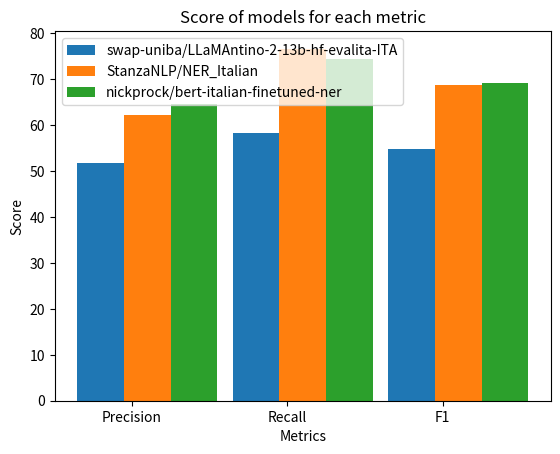

Python code for this plot: (Note: this script raises an exception after producing the figure.)
import numpy as np
import matplotlib.pyplot as plt
import csv


X = ['Precision', 'Recall', 'F1']
Yllamantino = [51.768, 58.228, 54.809]
Ykind = [62.261, 76.672, 68.72]
Ywikineural = [64.678, 74.503, 69.244]

X_axis = np.arange(len(X))

plt.bar(X_axis - 0.2, Yllamantino, 0.3, label='swap-uniba/LLaMAntino-2-13b-hf-evalita-ITA')
plt.bar(X_axis + 0.1, Ykind, 0.3, label='StanzaNLP/NER_Italian')
plt.bar(X_axis + 0.4, Ywikineural, 0.3, label='nickprock/bert-italian-finetuned-ner')

plt.xticks(X_axis, X)
plt.xlabel("Metrics")
plt.ylabel("Score")
plt.title("Score of models for each metric")
plt.legend()
plt.show()



def eval_ner(data, type, path):
    with open(path+"/output.csv", "r", encoding="utf-8") as f3:
        model_result = csv.DictReader(f3)
        model_result = list(model_result)
    f3.close()

    tp = []  # true positive
    fp = []  # false positive
    fn = []  # false negative
    matches = []  # matched annotations
    data = [row for row in data if row["type"]==type]
    model_result = [row for row in model_result if row["type"]==type]
    for entity1 in data:
        id1 = entity1["par_id"]
        start_pos1 = int(entity1["start"])
        end_pos1 = int(entity1["end"])
        ent_type1 = entity1["type"]
        for entity2 in model_result:
            id2 = entity2["id"]
            start_pos2 = int(entity2["start_pos"])
            end_pos2 = int(entity2["end_pos"])
            ent_type2 = entity2["type"]
            char_intersection = len(set(range(start_pos1, end_pos1)).intersection(set(range(start_pos2, end_pos2))))
            if id2 == id1 and char_intersection > 0 and ent_type1==ent_type2:
                matches.append(entity1)
                tp.append(entity2)
                break

    for entity1 in data:
        if entity1 not in matches:
            fn.append(entity1)

    for entity2 in model_result:
        if entity2 not in tp:
            fp.append(entity2)

    precision = len(matches) / (len(matches) + len(fp))
    recall = len(matches) / (len(matches) + len(fn))
    f1 = (2 * precision * recall) / (precision + recall)

    with open(path+"/results_"+type+".txt", "w") as output:
        output.write("True Positives: " + str(len(tp)) + "\n\n")
        output.write("False Positives: " + str(len(fp)) + "\n\n")
        output.write("False Negatives: " + str(len(fn)) + "\n\n")
        output.write("Precision: " + str(precision) + "\n\n")
        output.write("Recall: " + str(recall) + "\n\n")
        output.write("F1: " + str(f1) + "\n\n")

    p_keys = matches[0].keys()
    n_keys = fn[0].keys()
    fp_keys = fp[0].keys()

    tp_file = open(path+"/tp_ner"+type+".csv", "w", encoding="utf-8")
    dict_writer = csv.DictWriter(tp_file, p_keys)
    dict_writer.writeheader()
    dict_writer.writerows(matches)
    tp_file.close()

    fp_file = open(path+"/fp_ner"+type+".csv", "w", encoding="utf-8")
    dict_writer = csv.DictWriter(fp_file, fp_keys)
    dict_writer.writeheader()
    dict_writer.writerows(fp)
    fp_file.close()

    fn_file = open(path+"/fn_ner"+type+".csv", "w", encoding="utf-8")
    dict_writer = csv.DictWriter(fn_file, n_keys)
    dict_writer.writeheader()
    dict_writer.writerows(fn)
    fn_file.close()


with open("../data/annotations_no_work_23.csv", "r", encoding="utf-8") as f2:
    data = csv.DictReader(f2)
    data = list(data)
f2.close()



eval_ner(data, path="../results/kind_final", type="LOC")
eval_ner(data, path="../results/kind_final", type="PER")
eval_ner(data, path="../results/llamantino_final", type="LOC")
eval_ner(data, path="../results/llamantino_final", type="PER")
eval_ner(data, path="../results/wikiann_final", type="LOC")
eval_ner(data, path="../results/wikiann_final", type="PER")
